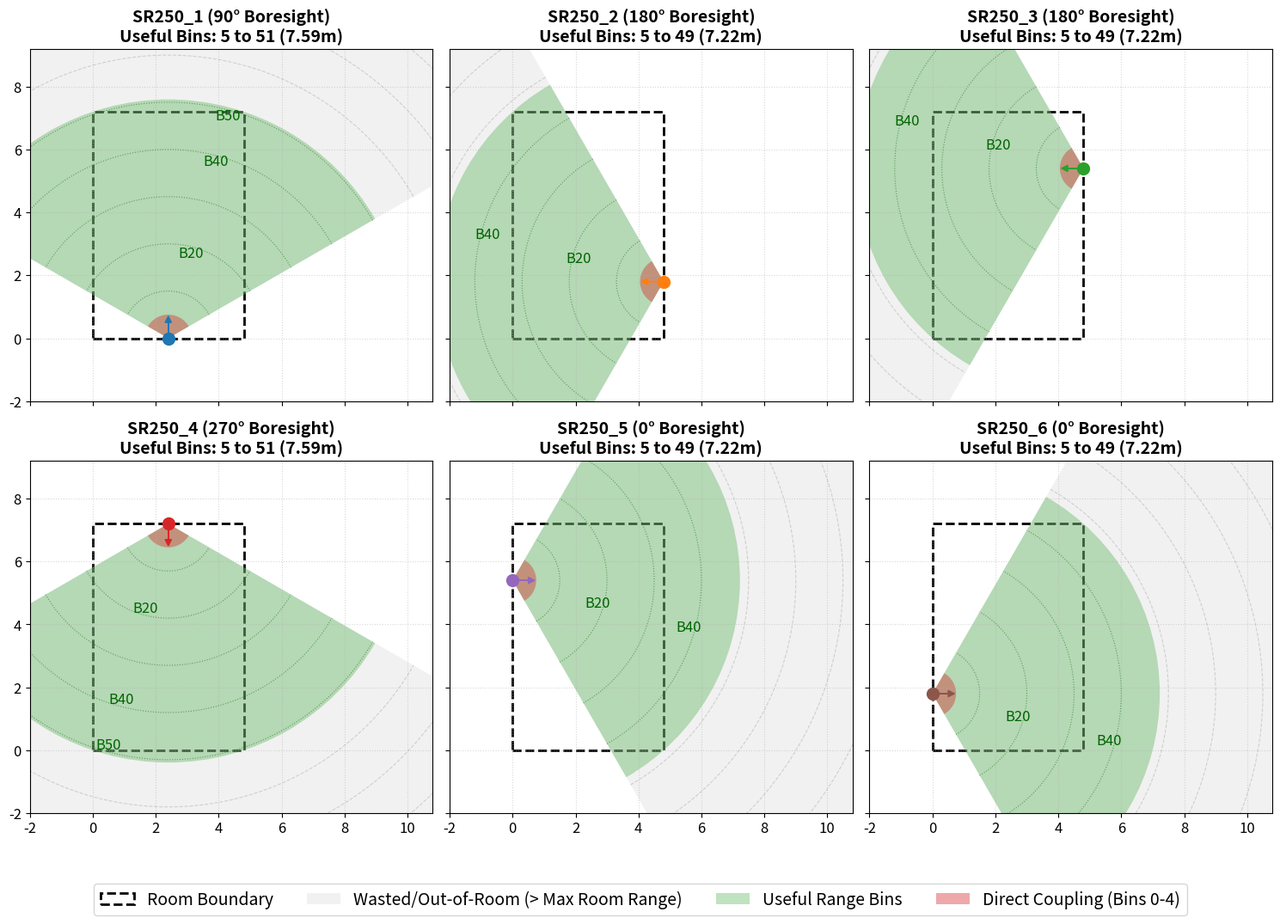

The matplotlib source for this figure: (Note: this script raises an exception after producing the figure.)
#!/usr/bin/env python3
"""
FoV and Range Bin Visualization Script for EEAI Multi-Person Localization.
Visualizes how the 6 UWB radar sensors cover the 4.8m x 7.2m room,
explaining how the 120 range bins map to physical space and how bin
truncation can be performed without losing any coverage.
"""

import os

import matplotlib.pyplot as plt
import numpy as np
from matplotlib.patches import Rectangle, Wedge

# Constants
ROOM_WIDTH = 4.8  # meters (x-axis)
ROOM_HEIGHT = 7.2  # meters (y-axis)
BIN_RESOLUTION = 0.15  # meters per bin
TOTAL_BINS = 120
MAX_RANGE = TOTAL_BINS * BIN_RESOLUTION  # 18.0 m
DIRECT_COUPLING_BINS = 5
DIRECT_COUPLING_RANGE = DIRECT_COUPLING_BINS * BIN_RESOLUTION  # 0.75 m

# Radar configurations
# Positions: (x, y, z) in meters
# Facing/Boresight angles in degrees:
#   Up = 90, Left = 180, Down = 270, Right = 0
RADARS = {
    "SR250_1": {"pos": (2.4, 0.0), "angle": 90, "color": "#1f77b4"},
    "SR250_2": {"pos": (4.8, 1.8), "angle": 180, "color": "#ff7f0e"},
    "SR250_3": {"pos": (4.8, 5.4), "angle": 180, "color": "#2ca02c"},
    "SR250_4": {"pos": (2.4, 7.2), "angle": 270, "color": "#d62728"},
    "SR250_5": {"pos": (0.0, 5.4), "angle": 0, "color": "#9467bd"},
    "SR250_6": {"pos": (0.0, 1.8), "angle": 0, "color": "#8c564b"},
}


def get_angle_diff(angle1, angle2):
    """Calculate the absolute difference between two angles in degrees."""
    diff = np.abs(angle1 - angle2) % 360
    return np.minimum(diff, 360 - diff)


def analyze_sensor_coverage(name, config):
    """
    Determine the maximum range and bin index that falls inside the room
    and within the sensor's 120-degree FoV.
    """
    xr, yr = config["pos"]
    boresight = config["angle"]

    # Grid search over the room area to find the furthest point inside the FoV
    xs = np.linspace(0, ROOM_WIDTH, 1000)
    ys = np.linspace(0, ROOM_HEIGHT, 1000)
    xv, yv = np.meshgrid(xs, ys)

    # Distances from sensor
    dx = xv - xr
    dy = yv - yr
    dists = np.sqrt(dx**2 + dy**2)

    # Angles from sensor (in degrees, -180 to 180)
    angles = np.degrees(np.arctan2(dy, dx))

    # Calculate angular difference to boresight
    angle_diffs = get_angle_diff(angles, boresight)

    # Filter points within FoV (120 degrees total, so +/- 60 degrees)
    in_fov = angle_diffs <= 60.0

    # Find max distance within FoV inside the room
    dists_in_fov = dists[in_fov]
    if len(dists_in_fov) > 0:
        max_dist_in_room = np.max(dists_in_fov)
        max_bin_in_room = int(np.ceil(max_dist_in_room / BIN_RESOLUTION))
    else:
        max_dist_in_room = 0.0
        max_bin_in_room = 0

    return max_dist_in_room, max_bin_in_room


def generate_visualization():
    """Generate and show the FoV and Range Bin visualization."""
    fig, axes = plt.subplots(2, 3, figsize=(15, 11), sharex=True, sharey=True)
    axes = axes.flatten()

    # Analyze each radar and plot
    analysis_results = {}
    for idx, (name, config) in enumerate(RADARS.items()):
        ax = axes[idx]
        xr, yr = config["pos"]
        boresight = config["angle"]

        # Calculate coverage boundaries
        max_dist, max_bin = analyze_sensor_coverage(name, config)
        analysis_results[name] = {
            "max_dist": max_dist,
            "max_bin": max_bin,
            "min_bin": DIRECT_COUPLING_BINS,
        }

        # Draw the room
        room_rect = Rectangle(
            (0, 0),
            ROOM_WIDTH,
            ROOM_HEIGHT,
            edgecolor="black",
            facecolor="none",
            linewidth=2,
            linestyle="--",
            label="Room Boundary",
        )
        ax.add_patch(room_rect)

        # Draw the Field of View Wedge for the entire 120 bins (18m)
        # Wedge arguments: center, radius, theta1, theta2
        theta1 = boresight - 60
        theta2 = boresight + 60

        # 1. Wasted/Out-of-Room Region (from max room distance to 18m)
        wasted_wedge = Wedge(
            (xr, yr),
            MAX_RANGE,
            theta1,
            theta2,
            facecolor="#d3d3d3",
            alpha=0.3,
            label="Wasted/Out-of-Room (> Max Room Range)",
        )
        ax.add_patch(wasted_wedge)

        # 2. Useful Room Region (from direct coupling range 0.75m to max room range)
        useful_wedge = Wedge(
            (xr, yr),
            max_dist,
            theta1,
            theta2,
            facecolor="#2ca02c",
            alpha=0.3,
            label="Useful Range Bins",
        )
        ax.add_patch(useful_wedge)

        # 3. Direct Coupling Region (bins 0-4, range 0 to 0.75m)
        direct_wedge = Wedge(
            (xr, yr),
            DIRECT_COUPLING_RANGE,
            theta1,
            theta2,
            facecolor="#d62728",
            alpha=0.4,
            label="Direct Coupling (Bins 0-4)",
        )
        ax.add_patch(direct_wedge)

        # Draw range bin rings (concentric arcs at intervals of 10 bins)
        for b in range(10, TOTAL_BINS + 1, 10):
            r = b * BIN_RESOLUTION
            # Only draw the arc within the 120-degree FoV
            # Generate points for the arc
            theta_span = np.linspace(np.radians(theta1), np.radians(theta2), 100)
            arc_x = xr + r * np.cos(theta_span)
            arc_y = yr + r * np.sin(theta_span)

            # Use solid line if inside the room/useful range, dashed if outside
            if r <= max_dist:
                ax.plot(
                    arc_x,
                    arc_y,
                    color="darkgreen",
                    linestyle=":",
                    alpha=0.5,
                    linewidth=0.8,
                )
                if b % 20 == 0 or b == 50:
                    # Label the bin distance
                    label_angle = np.radians(boresight - 15)
                    ax.text(
                        xr + (r - 0.2) * np.cos(label_angle),
                        yr + (r - 0.2) * np.sin(label_angle),
                        f"B{b}",
                        fontsize=12,
                        color="darkgreen",
                        ha="center",
                        va="center",
                    )
            else:
                ax.plot(
                    arc_x, arc_y, color="grey", linestyle="--", alpha=0.3, linewidth=0.8
                )

        # Plot sensor location and direction
        ax.plot(xr, yr, "o", color=config["color"], markersize=10, label="_nolegend_")
        ax.tick_params(axis="both", which="major", labelsize=12)
        # Draw boresight arrow
        arrow_len = 0.5
        ax.arrow(
            xr,
            yr,
            arrow_len * np.cos(np.radians(boresight)),
            arrow_len * np.sin(np.radians(boresight)),
            head_width=0.2,
            head_length=0.2,
            fc=config["color"],
            ec=config["color"],
        )

        # Titles and Labels
        ax.set_title(
            f"{name} ({boresight}° Boresight)\nUseful Bins: {DIRECT_COUPLING_BINS} to {max_bin} ({max_dist:.2f}m)",
            fontsize=14,
            fontweight="bold",
        )
        ax.set_xlim(-2, ROOM_WIDTH + 6)
        ax.set_ylim(-2, ROOM_HEIGHT + 2)
        ax.set_aspect("equal")
        ax.grid(True, which="both", linestyle=":", alpha=0.5)

    # Place a single legend in the bottom-right space or coordinate it
    handles, labels = axes[0].get_legend_handles_labels()
    fig.legend(
        handles,
        labels,
        loc="lower center",
        ncol=4,
        fontsize=14,
        bbox_to_anchor=(0.5, 0.02),
    )

    plt.tight_layout()
    plt.subplots_adjust(bottom=0.10)

    # Save the figure
    project_root = os.path.abspath(os.path.join(os.path.dirname(__file__), "../.."))
    out_dir = os.path.join(project_root, "report/images")
    os.makedirs(out_dir, exist_ok=True)
    out_path = os.path.join(out_dir, "fov_visualization.png")
    plt.savefig(out_path, dpi=300, bbox_inches="tight", facecolor="white")
    print(f"Saved visualization to {out_path}")

    return analysis_results


if __name__ == "__main__":
    print("Analyzing sensor coverage and generating visualization...")
    results = generate_visualization()

    print("\nAnalysis Summary Table:")
    print("-" * 80)
    print(
        f"{'Radar':<10} | {'Boresight':<10} | {'Max Room Dist':<15} | {'Max Active Bin':<15} | {'Truncation Saved':<15}"
    )
    print("-" * 80)
    for name, res in results.items():
        radar_angle = RADARS[name]["angle"]
        saved_bins = TOTAL_BINS - res["max_bin"]
        saved_pct = (saved_bins / TOTAL_BINS) * 100
        print(
            f"{name:<10} | {radar_angle:<9}° | {res['max_dist']:<13.2f}m | {res['max_bin']:<15} | {saved_bins} ({saved_pct:.1f}%)"
        )
    print("-" * 80)
